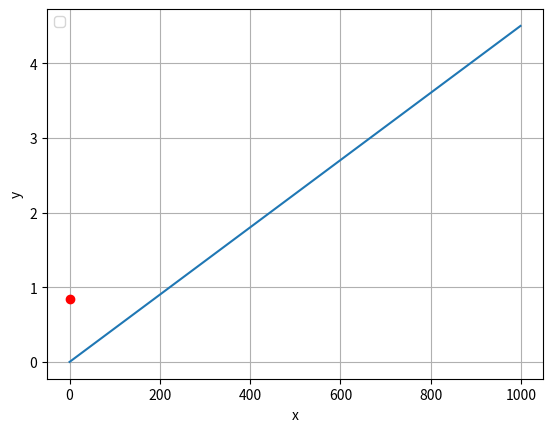

This chart was generated by the following Python code:
import numpy as np
from numpy import *
import math
import matplotlib.pyplot as plt
import sympy as sp
x = [0.1, 0.15, 0.2, 0,3, 0.4, 0.5, 0.6, 0.7, 0.47, 0.5]
y = []
XX=0
YY=0
XX2=0
XY=0
a1=0
a0=0
i=0
while i<len(x):
    y.append(sp.sin(5*x[i]))
    i+=1
i=0
while i<(len(x)-1):
    XX+=x[i]
    YY+=y[i]
    XX2+=(x[i])**2
    XY+=x[i]*y[i]
    i+=1
XX/=len(x)
YY/=len(x)
XX2/=len(x)
XY/=len(x)
print ("X avg---",XX, "Y avg---",YY, "XY ---",XY, "XX**2 ---",XX2)
a1=XY-XX*YY/XX2-XX**2
a0=YY-a1*XX
print ("A1 --- ",a1, "A0 --- ",a0)
def F(a1, a0):
    f=a0-a1
    print ("F-", f)
    return f
xs = linspace(0, 4.5, 1000)
plt.plot(F(a1,a0), 'ro', xs)
plt.legend(loc='upper left')
plt.xlabel('x')
plt.ylabel('y')
plt.grid()
plt.show()
